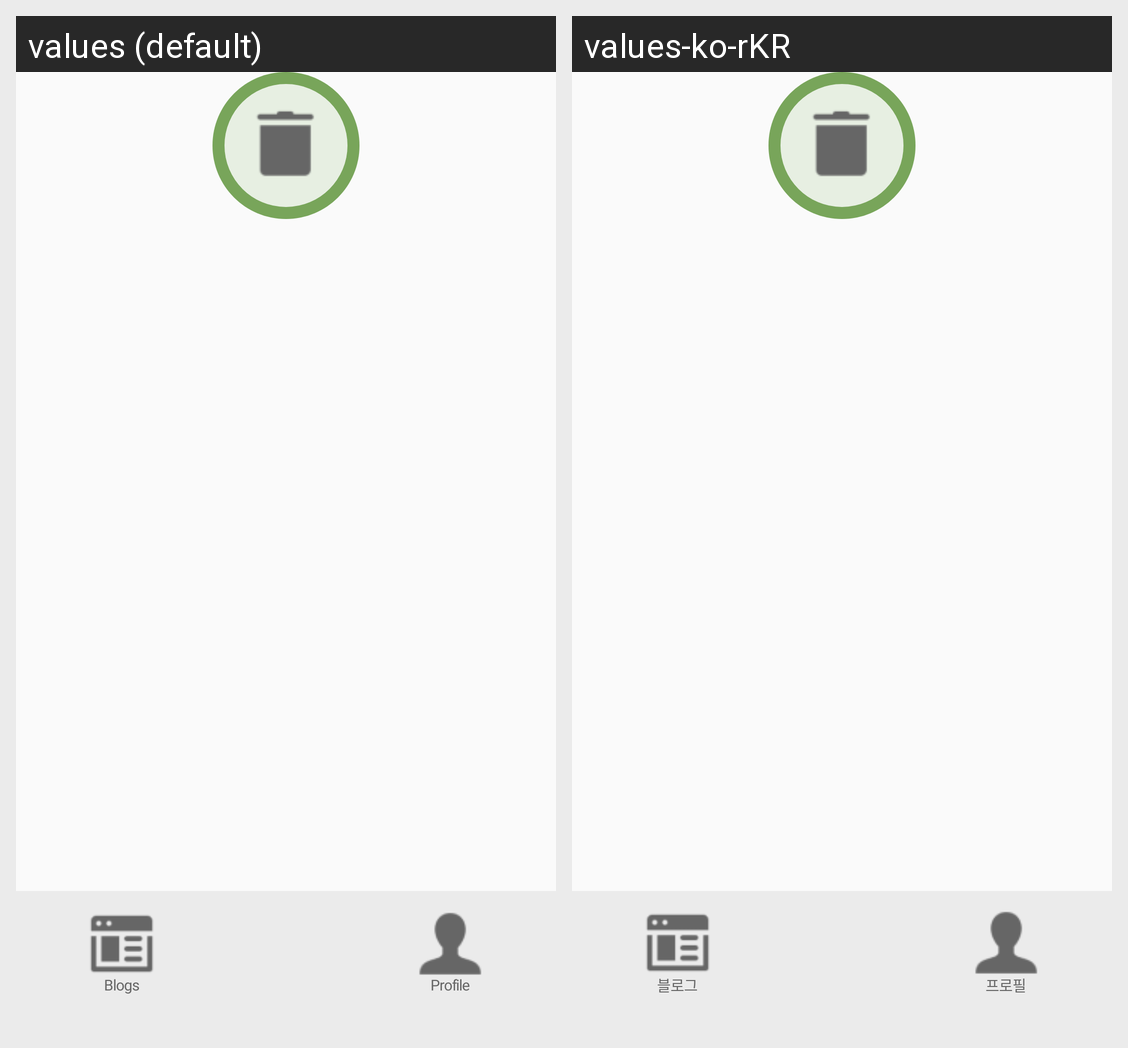

Locale-by-locale string values for the Android screen shown in this grid:
Android screen res/layout/navigation_bar.xml rendered under 2 locales, left to right: values (default), values-ko-rKR. Device: Nexus 5 (rendered at 1080×1920; each locale shown at half size, 540×960, under a caption strip naming it); theme Theme.RecyclingApp.
Strings drawn on this screen, with the default value and each locale's value (text and hints the layout hard-codes, and strings that could not be matched under every locale, appear in the picture but are not listed):

blogs
  values: Blogs
  values-ko-rKR: 블로그

profile
  values: Profile
  values-ko-rKR: 프로필
